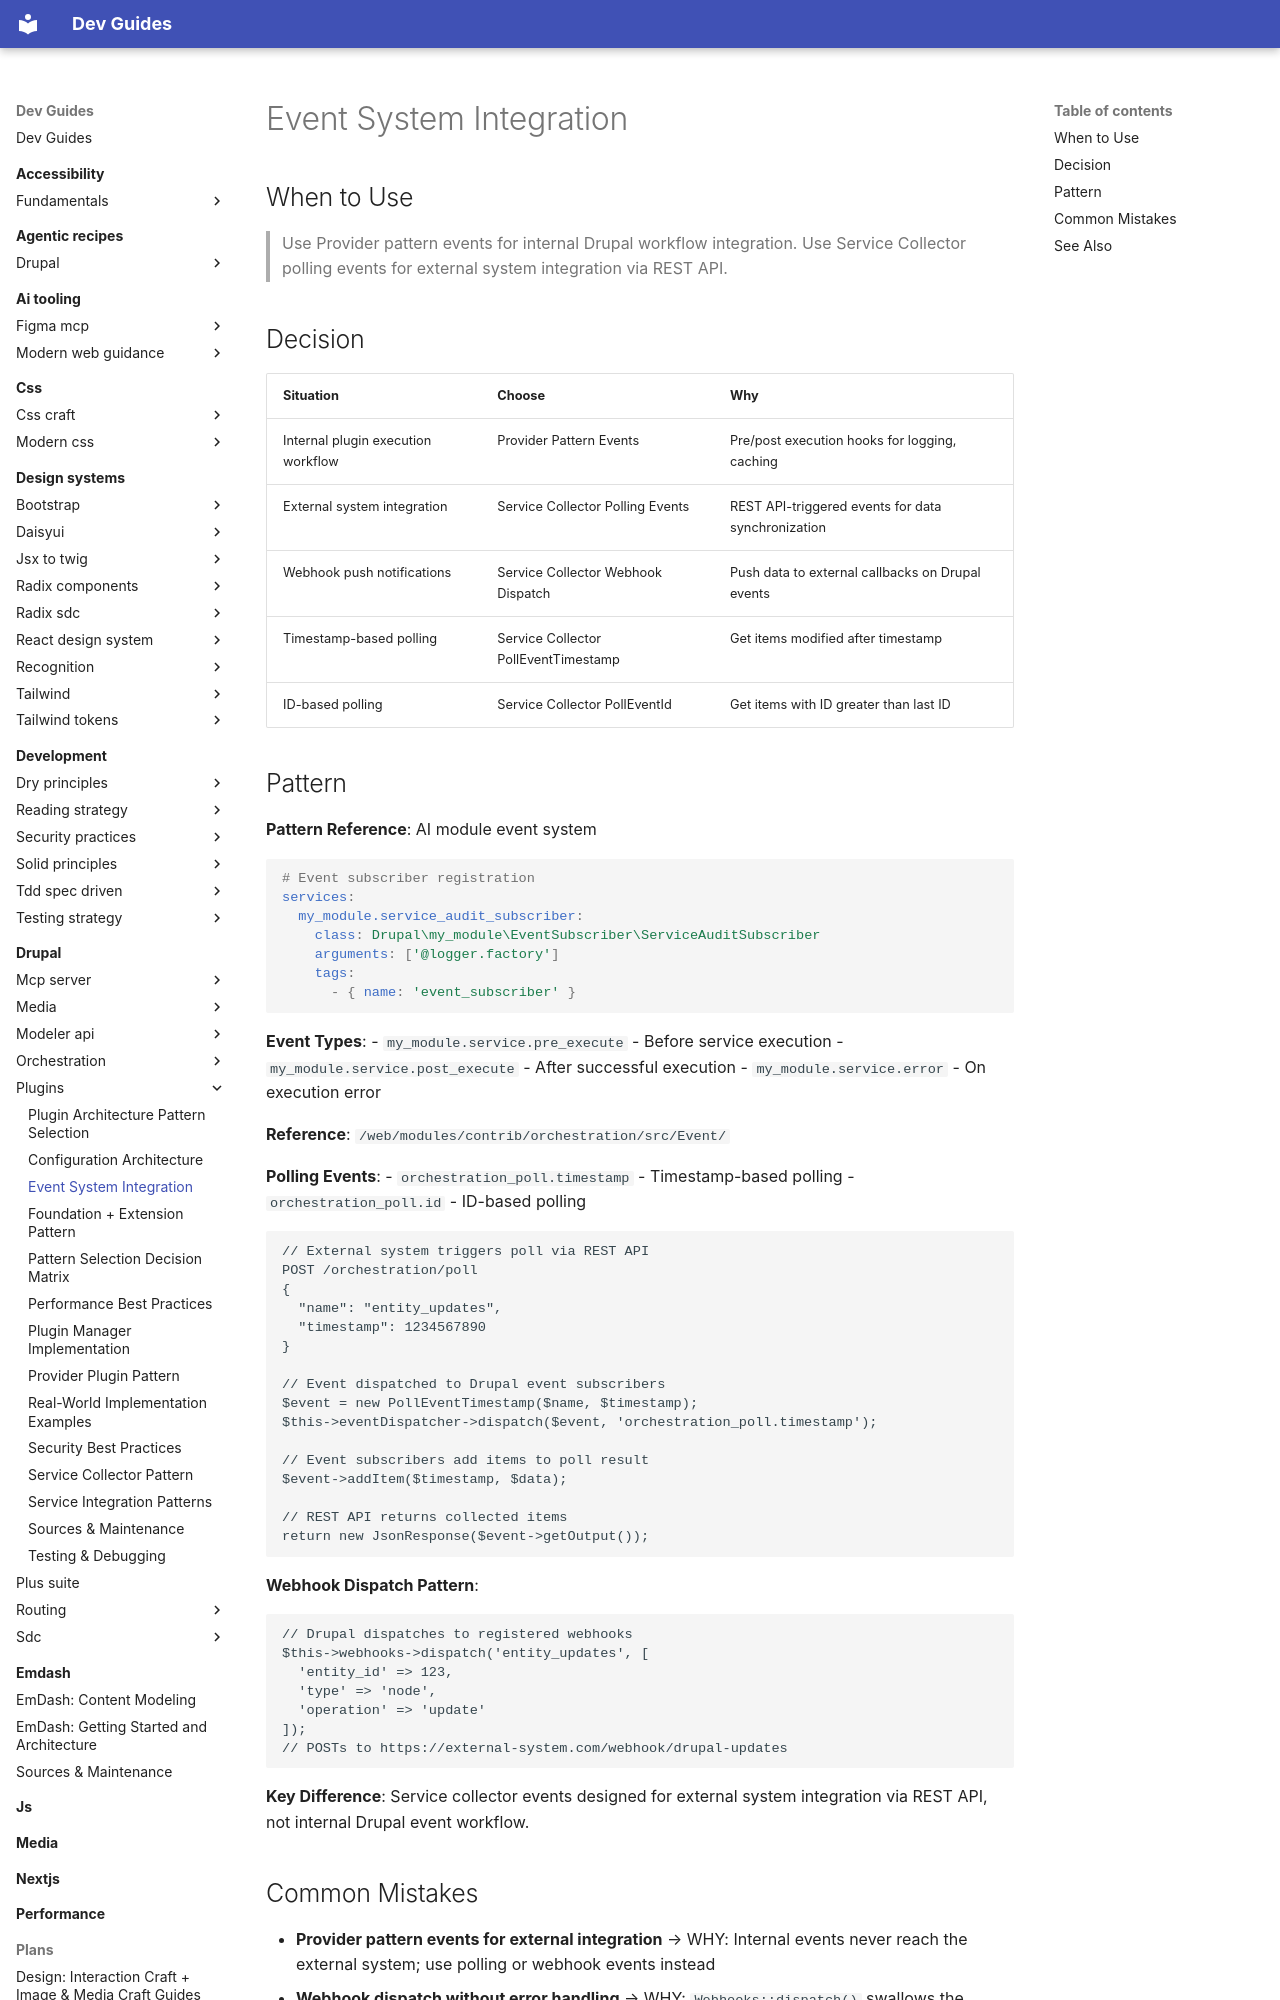

repository: camoa/dev-guides · page: drupal/plugins/event-system-integration/index.html · generator: mkdocs

---
description: Integrate plugin architectures with Drupal event system
tldr: "Use Provider pattern events for internal Drupal workflow integration. Use Service Collector polling events for external system integration via REST API."
drupal_version: "11.x"
---

# Event System Integration

## When to Use

> Use Provider pattern events for internal Drupal workflow integration. Use Service Collector polling events for external system integration via REST API.

## Decision

| Situation | Choose | Why |
|-----------|--------|-----|
| Internal plugin execution workflow | Provider Pattern Events | Pre/post execution hooks for logging, caching |
| External system integration | Service Collector Polling Events | REST API-triggered events for data synchronization |
| Webhook push notifications | Service Collector Webhook Dispatch | Push data to external callbacks on Drupal events |
| Timestamp-based polling | Service Collector PollEventTimestamp | Get items modified after timestamp |
| ID-based polling | Service Collector PollEventId | Get items with ID greater than last ID |

## Pattern

**Pattern Reference**: AI module event system

```yaml
# Event subscriber registration
services:
  my_module.service_audit_subscriber:
    class: Drupal\my_module\EventSubscriber\ServiceAuditSubscriber
    arguments: ['@logger.factory']
    tags:
      - { name: 'event_subscriber' }
```

**Event Types**:
- `my_module.service.pre_execute` - Before service execution
- `my_module.service.post_execute` - After successful execution
- `my_module.service.error` - On execution error

**Reference**: `/web/modules/contrib/orchestration/src/Event/`

**Polling Events**:
- `orchestration_poll.timestamp` - Timestamp-based polling
- `orchestration_poll.id` - ID-based polling

```php
// External system triggers poll via REST API
POST /orchestration/poll
{
  "name": "entity_updates",
  "timestamp": 1234567890
}

// Event dispatched to Drupal event subscribers
$event = new PollEventTimestamp($name, $timestamp);
$this->eventDispatcher->dispatch($event, 'orchestration_poll.timestamp');

// Event subscribers add items to poll result
$event->addItem($timestamp, $data);

// REST API returns collected items
return new JsonResponse($event->getOutput());
```

**Webhook Dispatch Pattern**:

```php
// Drupal dispatches to registered webhooks
$this->webhooks->dispatch('entity_updates', [
  'entity_id' => 123,
  'type' => 'node',
  'operation' => 'update'
]);
// POSTs to https://external-system.com/webhook/drupal-updates
```

**Key Difference**: Service collector events designed for external system integration via REST API, not internal Drupal event workflow.
